The GitHub repository naitripanchal/Rice_Crop_Disease_Detection_using_Hybrid_CNN-VIT_Aproach contains a labelled image folder "split_dataset" with 7 categories: brown spot fungal disease, damaged by pests, downy mildew fungal disease, hispa pest damage, leaf streak bacterial disease, leaf blight bacterial disease, tungro viral disease. Examples follow, each with its label.

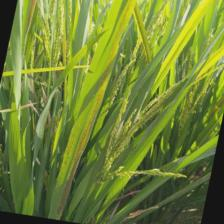
Label: leaf streak bacterial disease

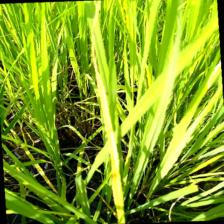
Label: leaf blight bacterial disease

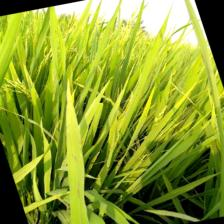
Label: brown spot fungal disease

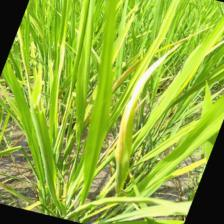
Label: leaf blight bacterial disease

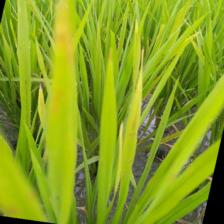
Label: downy mildew fungal disease

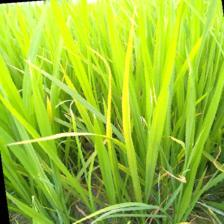
Label: tungro viral disease
